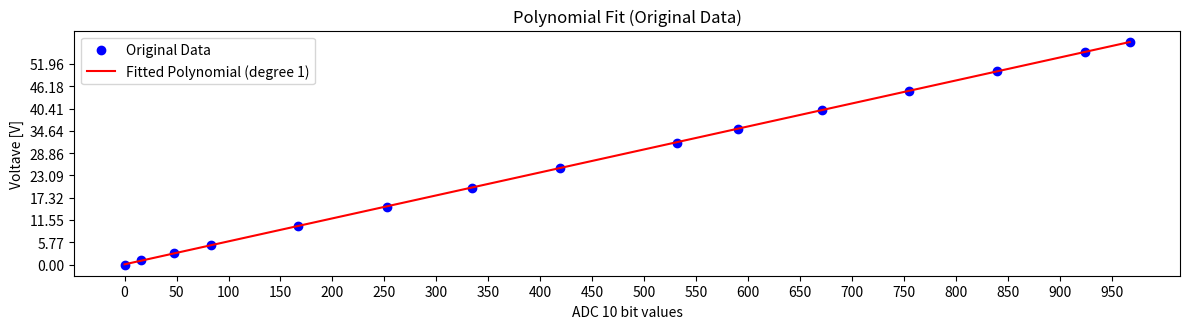

Python code for this plot:
import numpy as np
import matplotlib.pyplot as plt

# Original input values
# x = np.array([0, 23, 28, 35, 39, 46, 51, 59, 63, 71, 76, 81, 88, 93, 99, 104, 111, 117, 122, 127, 135, 140, 147, 152, 158, 165, 172, 176, 184, 188, 194, 199, 207, 212, 220, 224, 231, 237, 242, 248, 255, 261, 264, 271, 280, 284, 289, 295, 302, 307, 313, 319, 326, 332, 336, 344, 352, 355, 359, 368, 374, 380, 384, 391, 398, 403])
# y = np.array([0, 1.01, 1.28, 1.55, 1.72, 2.04, 2.28, 2.56, 2.75, 3.06, 3.24, 3.51, 3.79, 3.99, 4.24, 4.53, 4.74, 5.00, 5.23, 5.54, 5.74, 5.97, 6.26, 6.51, 6.72, 7.02, 7.29, 7.49, 7.76, 7.99, 8.26, 8.50, 8.78, 9.02, 9.28, 9.53, 9.76, 10.05, 10.28, 10.51, 10.77, 11.03, 11.26, 11.50, 11.77, 12.03, 12.27, 12.51, 12.76, 13.00, 13.26, 13.51, 13.75, 14.02, 14.25, 14.51, 14.78, 15.00, 15.25, 15.50, 15.76, 16.03, 16.24, 16.51, 16.77, 17.03])

x = np.array([0, 16,48,83,167,252,334,419,531,590,671,755,839,924,967])
y = np.array([0, 1.1,3.006,5.049,10.01,15.04,19.90,24.96,31.62,35.12,40.08,45.07,50.10,55.08,57.73])

# Fit a polynomial of degree n
degree = 1
coefficients = np.polyfit(x, y, degree)
polynomial = np.poly1d(coefficients)

print("Calculated coefficients for a polynomial fit of  " + str(degree) + " degree")
print(coefficients)
print(polynomial)

# Evaluate the polynomial
fitted_y = polynomial(x)

# Adjust values based on gains
# x_adjusted = x
# y_adjusted = y

# Fit a polynomial to the adjusted values
# coefficients_adjusted = np.polyfit(x_adjusted, y_adjusted, degree)
# polynomial_adjusted = np.poly1d(coefficients_adjusted)

# Plotting
plt.figure(figsize=(12, 6))

# Original plot
plt.subplot(2,1, 1)
plt.scatter(x, y, color='blue', label='Original Data')
x_range = np.linspace(min(x), max(x), 500)
plt.plot(x_range, polynomial(x_range), color='red', label=f'Fitted Polynomial (degree {degree})')
# plt.plot(x, x*0.042, color='pink', label='xes')
plt.xlabel('ADC 10 bit values')
plt.ylabel('Voltave [V]')
plt.legend()
plt.title('Polynomial Fit (Original Data)')
plt.xticks(np.arange(0, max(x), 50))  
plt.yticks(np.arange(0, max(y), max(y)/10))

# Adjusted plot
# plt.subplot(2,1,2)
# plt.scatter(x_adjusted, y_adjusted, color='green', label='Adjusted Data')
# x_range_adjusted = np.linspace(min(x_adjusted), max(x_adjusted), 500)
# plt.plot(x_range_adjusted, polynomial_adjusted(x_range_adjusted), color='purple', label=f'Fitted Polynomial (degree {degree})')
# plt.xlabel('ADC 10 bit values')
# plt.ylabel('Voltave [V]')
# plt.legend()
# plt.title('Polynomial Fit (Adjusted Data)')
# plt.xticks(np.arange(0, max(x_adjusted), 50))  
# plt.yticks(np.arange(0, max(y_adjusted), max(y_adjusted)/10))


# Show plots
plt.tight_layout()
plt.show()


# VSCALE_FACTOR = 1e4
# a= -1.12162388e-06 * VSCALE_FACTOR * 1e5
# b= 4.25139124e-02 * VSCALE_FACTOR
# c= 9.74947993e-02 * VSCALE_FACTOR
# 
# x_max = 1024 
# x = x_max
# 
# result1 = (a * x / 1e5) * x / 1e4
# result2 = result1 / 1e4
# result3 = result2 + (b * x)/1e4 + c/1e4
# 
# print("Result 1: " + str(result1)) 
# print("Result 2: " + str(result2)) 
# print("Result 3: " + str(result3)) 